Image classification data set "VIntel" (ysharma12/VIntel on GitHub). Class labels (10): bar stool, bookcase, chandelier, dining chair, market umbrella, night stands, ottoman, sconces, table lamp, vases.

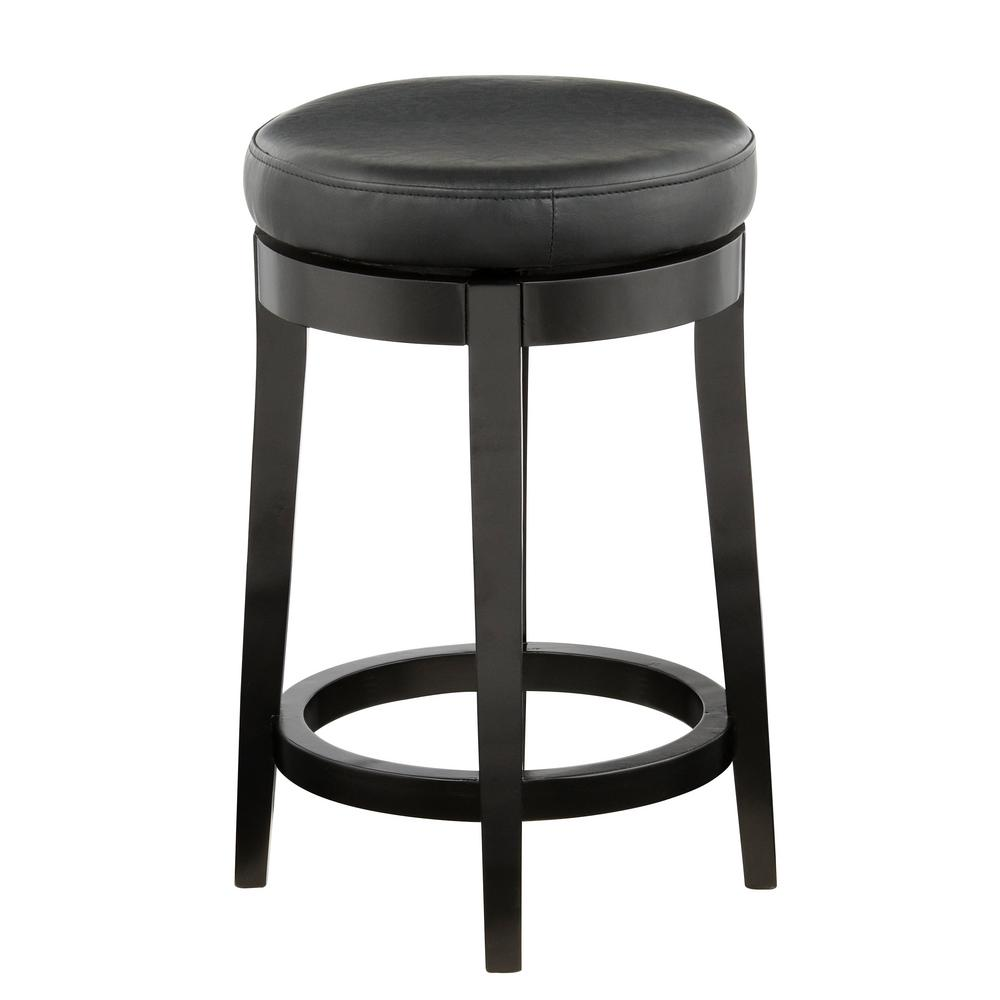
Label: bar stool

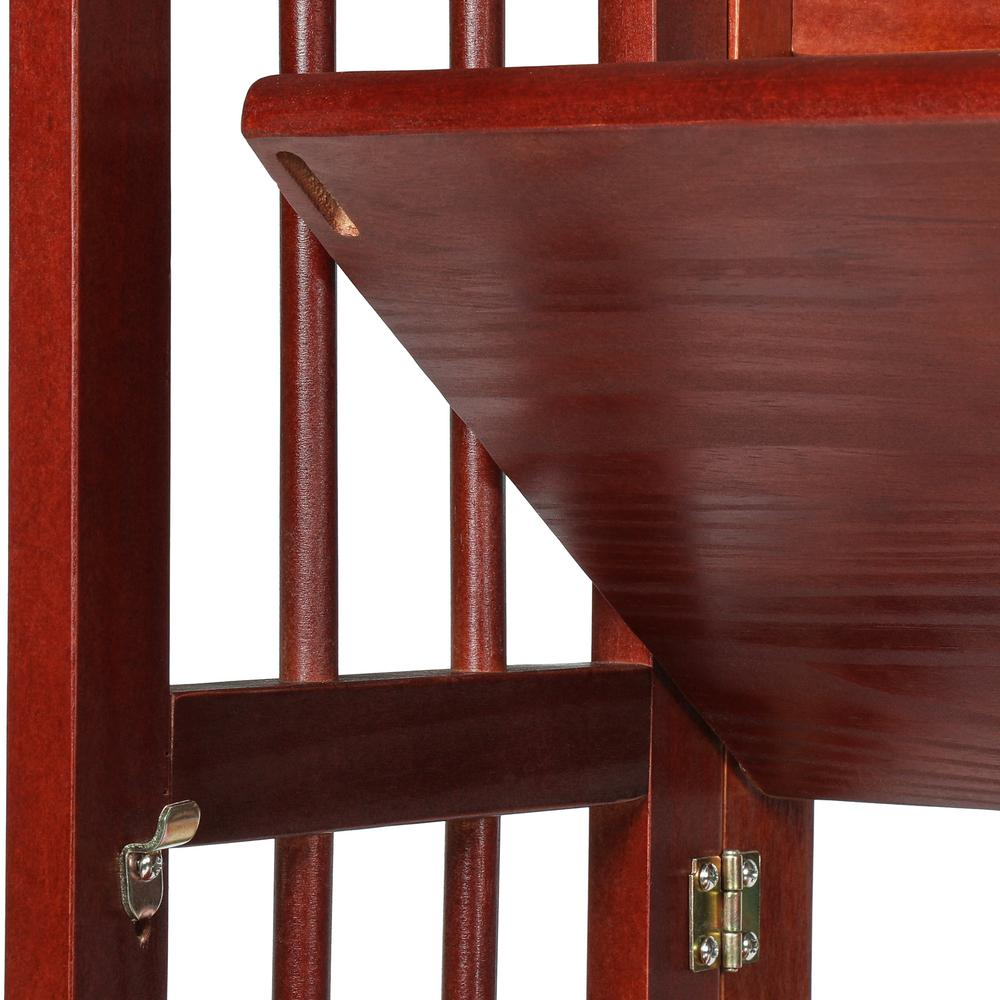
Label: bookcase

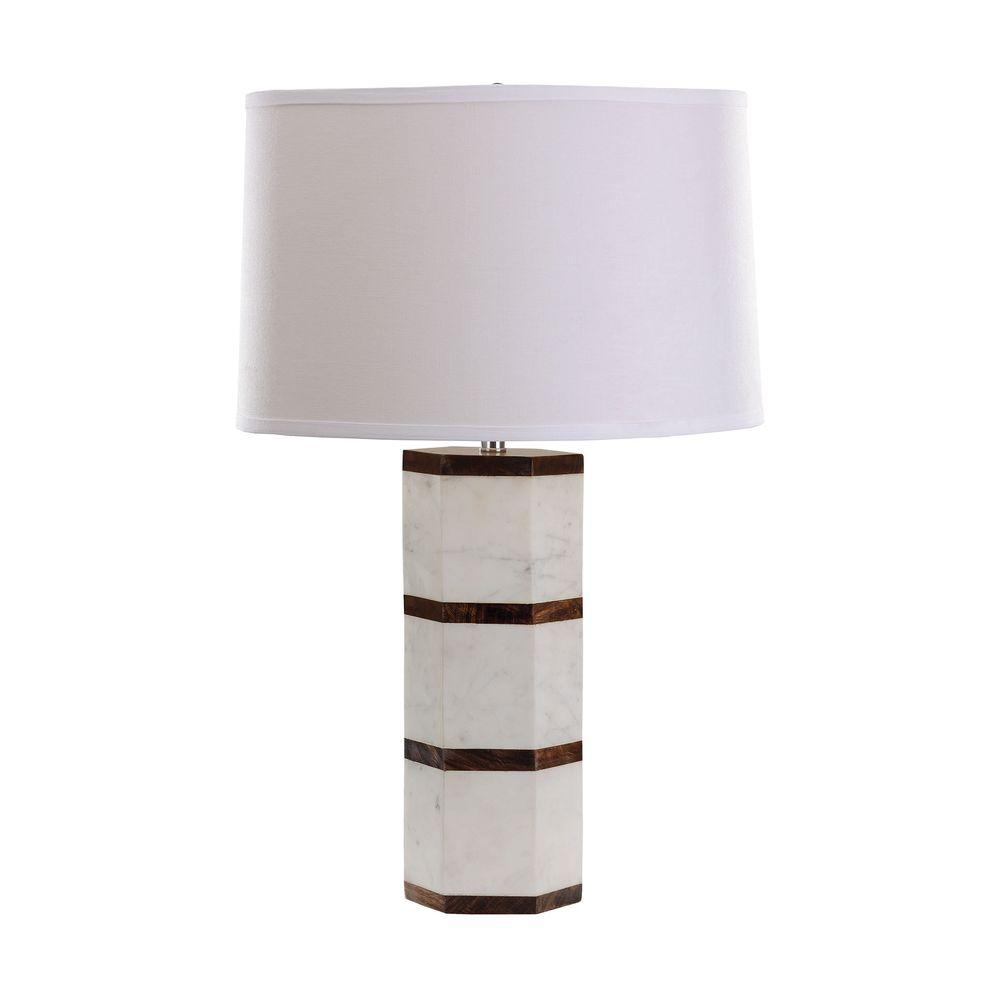
Label: table lamp

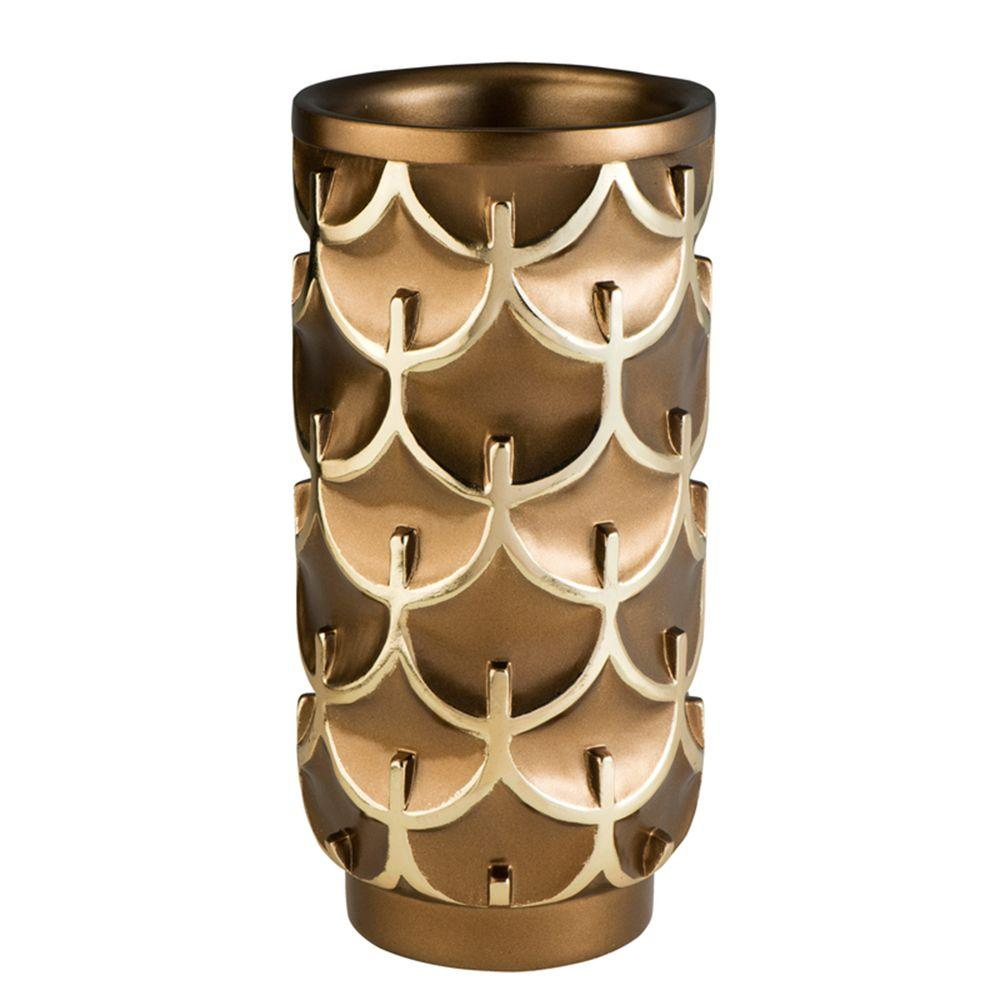
Label: vases

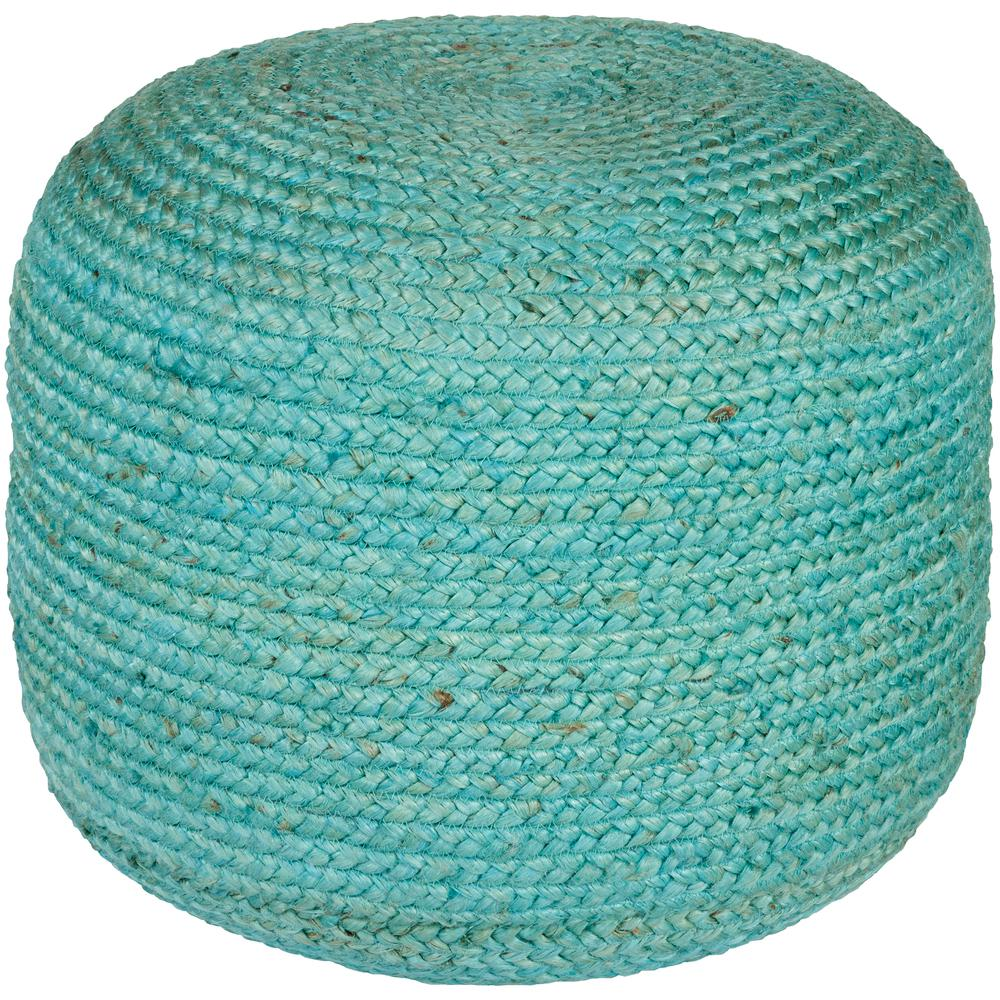
Label: ottoman

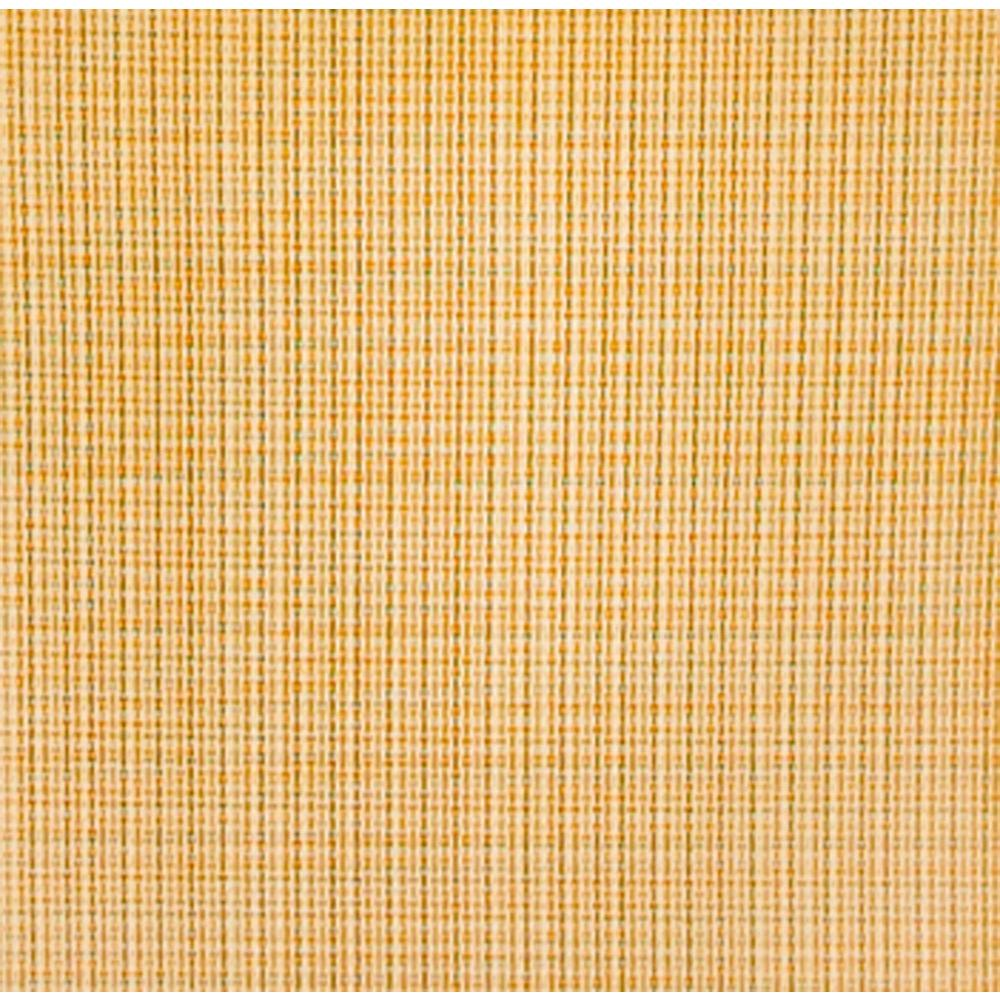
Label: market umbrella
